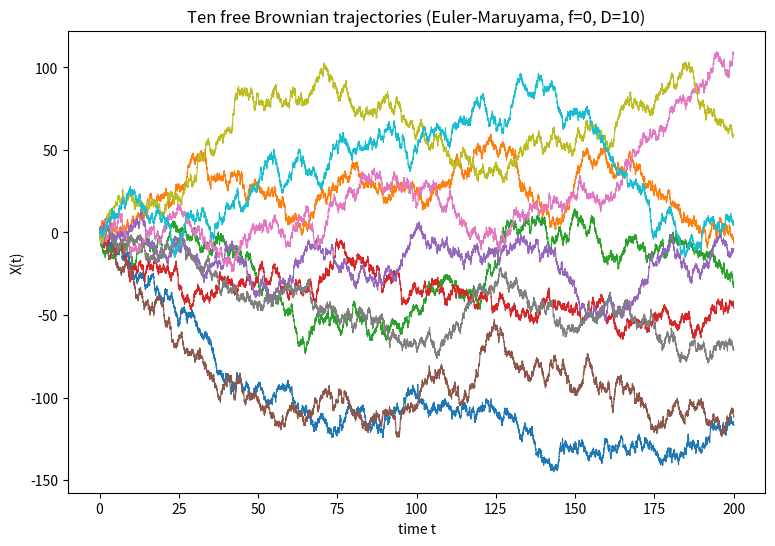

Generate this figure with matplotlib: (Note: this script raises an exception after producing the figure.)
import matplotlib
matplotlib.use("Agg")
import matplotlib.pyplot as plt
import numpy as np

# ---- Model / simulation parameters ----
def f(x):          # drift term; pure diffusion means no drift
    return 0.0

def D(x):          # diffusion coefficient (constant here)
    return 10.0

X0 = 0.0           # initial position
T  = 200.0         # final time
dt = 0.01          # time step
n_steps = int(round(T / dt))
n_traj  = 10       # number of trajectories

# Time grid (length n_steps + 1 including t=0)
t = np.linspace(0.0, T, n_steps + 1)

# Reproducible randomness
rng = np.random.default_rng(1)

# Storage for all trajectories: rows = trajectories, cols = time points
X = np.zeros((n_traj, n_steps + 1))
X[:, 0] = X0

# ---- Euler-Maruyama integration (explicit, step by step) ----
for k in range(n_steps):
    x = X[:, k]                                   # current state of every trajectory
    # dW ~ N(0, dt): standard normal scaled by sqrt(dt)
    dW = rng.normal(loc=0.0, scale=np.sqrt(dt), size=n_traj)
    drift     = f(x) * dt                         # deterministic increment f(X)*dt
    diffusion = np.sqrt(2.0 * D(x)) * dW          # stochastic increment sqrt(2D)*dW
    X[:, k + 1] = x + drift + diffusion           # X_next = X + f*dt + sqrt(2D)*dW

# ---- Numerical checks against free Brownian motion ----
# For dX = sqrt(2D) dW with X0=0, X(t) ~ N(0, 2D t), so Var[X(T)] = 2 D T.
final = X[:, -1]
theory_var = 2.0 * D(0.0) * T
sample_var = np.var(final, ddof=1)
sample_mean = np.mean(final)

print(f"Number of trajectories:            {n_traj}")
print(f"Diffusion coefficient D:           {D(0.0)}")
print(f"Final time T:                      {T}")
print(f"Time step dt:                      {dt}")
print(f"Theoretical mean at T (should be 0): {0.0}")
print(f"Sample mean of X(T):               {sample_mean}")
print(f"Theoretical variance at T (2*D*T): {theory_var}")
print(f"Sample variance of X(T):           {sample_var}")
print(f"Ratio sample/theory variance:      {sample_var / theory_var}")

# ---- Plot the ten Brownian trajectories versus time ----
plt.figure(figsize=(9, 6))
for i in range(n_traj):
    plt.plot(t, X[i], lw=0.8)
plt.xlabel("time t")
plt.ylabel("X(t)")
plt.title("Ten free Brownian trajectories (Euler-Maruyama, f=0, D=10)")
plt.savefig("/Users/lvmy/neu/teaching/numericalR/numericalR/recipe-eval/gen/6C.1.1_s5.png",
            dpi=150, bbox_inches="tight")

# One-sentence explanation:
# The check confirms the result because free Brownian motion has X(t) ~ N(0, 2*D*t),
# so the sample variance of X(T) matching 2*D*T (with mean ~ 0) shows the integrator
# reproduces the correct diffusive spreading of the previous chapter's Brownian motion.
print("Check: sample variance of X(T) matches 2*D*T (N(0,2Dt)), confirming free Brownian motion.")
